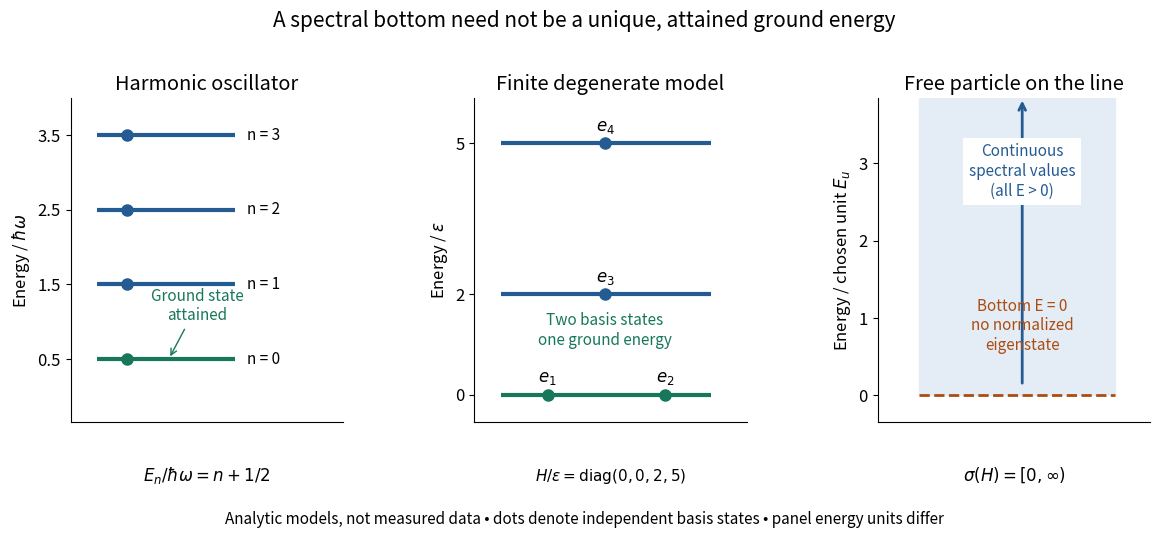

Source code (Python): (Note: this script raises an exception after producing the figure.)
"""Exact analytic spectra; not measured data.

Tested with Python 3.14.4, NumPy 2.3.5, Matplotlib 3.10.7.
Run from _media with MPLCONFIGDIR=/tmp/codex-wiki-matplotlib.
Writes the matching PNG basename to the current working directory.
"""
from pathlib import Path

import matplotlib
matplotlib.use("Agg")
import matplotlib.pyplot as plt
import numpy as np


def main():
    plt.rcParams.update({"font.size": 12, "figure.facecolor": "white",
                         "axes.facecolor": "white", "axes.spines.top": False,
                         "axes.spines.right": False})
    fig, axes = plt.subplots(1, 3, figsize=(11.8, 5.5))
    blue, green, orange = "#245b92", "#17775b", "#ac4c10"
    ax = axes[0]
    levels = np.arange(4) + 0.5
    for n, energy in enumerate(levels):
        ax.hlines(energy, 0.13, 0.82, lw=3, color=green if n == 0 else blue)
        ax.plot(0.28, energy, "o", color=green if n == 0 else blue, ms=8)
        ax.text(0.88, energy, f"n = {n}", va="center", fontsize=11)
    ax.annotate("Ground state\nattained", xy=(0.49, 0.5), xytext=(0.63, 1.02),
                ha="center", fontsize=11, color=green,
                arrowprops={"arrowstyle": "->", "color": green})
    ax.set(title="Harmonic oscillator", ylabel=r"Energy / $\hbar\omega$",
           ylim=(-0.35, 4.0), xlim=(0, 1.36), yticks=levels, xticks=[])
    ax.text(0.5, -0.18, r"$E_n/\hbar\omega=n+1/2$", transform=ax.transAxes,
            ha="center", fontsize=12)

    ax = axes[1]
    diagonal = np.array([0.0, 0.0, 2.0, 5.0])
    eigenvalues = np.linalg.eigvalsh(np.diag(diagonal))
    assert np.array_equal(eigenvalues, diagonal)
    assert np.count_nonzero(eigenvalues == 0) == 2
    for energy in [0, 2, 5]:
        ax.hlines(energy, 0.10, 0.87, lw=3, color=green if energy == 0 else blue)
    for x, y, label in [(0.27, 0, r"$e_1$"), (0.70, 0, r"$e_2$"),
                        (0.48, 2, r"$e_3$"), (0.48, 5, r"$e_4$")]:
        ax.plot(x, y, "o", color=green if y == 0 else blue, ms=8)
        ax.text(x, y + 0.25, label, ha="center")
    ax.text(0.48, 1.00, "Two basis states\none ground energy", ha="center",
            fontsize=11, color=green)
    ax.set(title="Finite degenerate model", ylabel=r"Energy / $\varepsilon$",
           ylim=(-0.55, 5.9), xlim=(0, 1), yticks=[0, 2, 5], xticks=[])
    ax.text(0.5, -0.18, r"$H/\varepsilon=\mathrm{diag}(0,0,2,5)$",
            transform=ax.transAxes, ha="center", fontsize=11)

    ax = axes[2]
    ax.fill_betweenx([0, 3.85], 0.15, 0.87, color="#e4edf6")
    ax.annotate("", xy=(0.53, 3.85), xytext=(0.53, 0.12),
                arrowprops={"arrowstyle": "->", "lw": 2, "color": blue})
    ax.text(0.53, 2.9, "Continuous\nspectral values\n(all E > 0)",
            ha="center", va="center", fontsize=11, color=blue,
            bbox={"facecolor": "white", "edgecolor": "none", "pad": 4})
    ax.hlines(0, 0.15, 0.87, color=orange, lw=2, ls="--")
    ax.text(0.53, 0.9, "Bottom E = 0\nno normalized\neigenstate", ha="center",
            va="center", fontsize=11, color=orange)
    ax.set(title="Free particle on the line", ylabel=r"Energy / chosen unit $E_u$",
           ylim=(-0.35, 3.85), xlim=(0, 1), yticks=[0, 1, 2, 3], xticks=[])
    ax.text(0.5, -0.18, r"$\sigma(H)=[0,\infty)$", transform=ax.transAxes,
            ha="center", fontsize=12)
    fig.suptitle("A spectral bottom need not be a unique, attained ground energy", y=0.97,
                 fontsize=15)
    fig.text(0.5, 0.035, "Analytic models, not measured data • dots denote independent basis states • panel energy units differ",
             ha="center", fontsize=11)
    fig.subplots_adjust(left=0.065, right=0.98, top=0.81, bottom=0.22, wspace=0.48)
    fig.savefig(Path.cwd() / (Path(__file__).stem + ".png"), dpi=100,
                facecolor="white", transparent=False)
    plt.close(fig)


if __name__ == "__main__":
    main()
